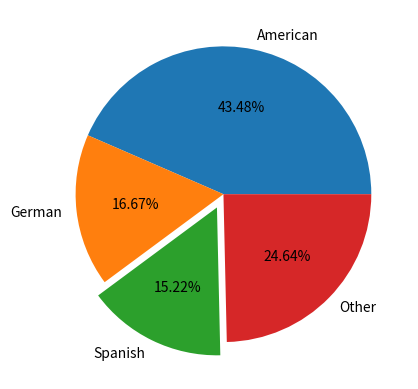

Recreate this plot in Python.
import matplotlib.pyplot as plt
import numpy as np

nationalities = ['American','German','Spanish','Other']
students = [60,23,21,34]

explode = [0,0,0.1,0]

plt.pie(students, labels= nationalities, autopct='%.2f%%', explode=explode)
plt.show()